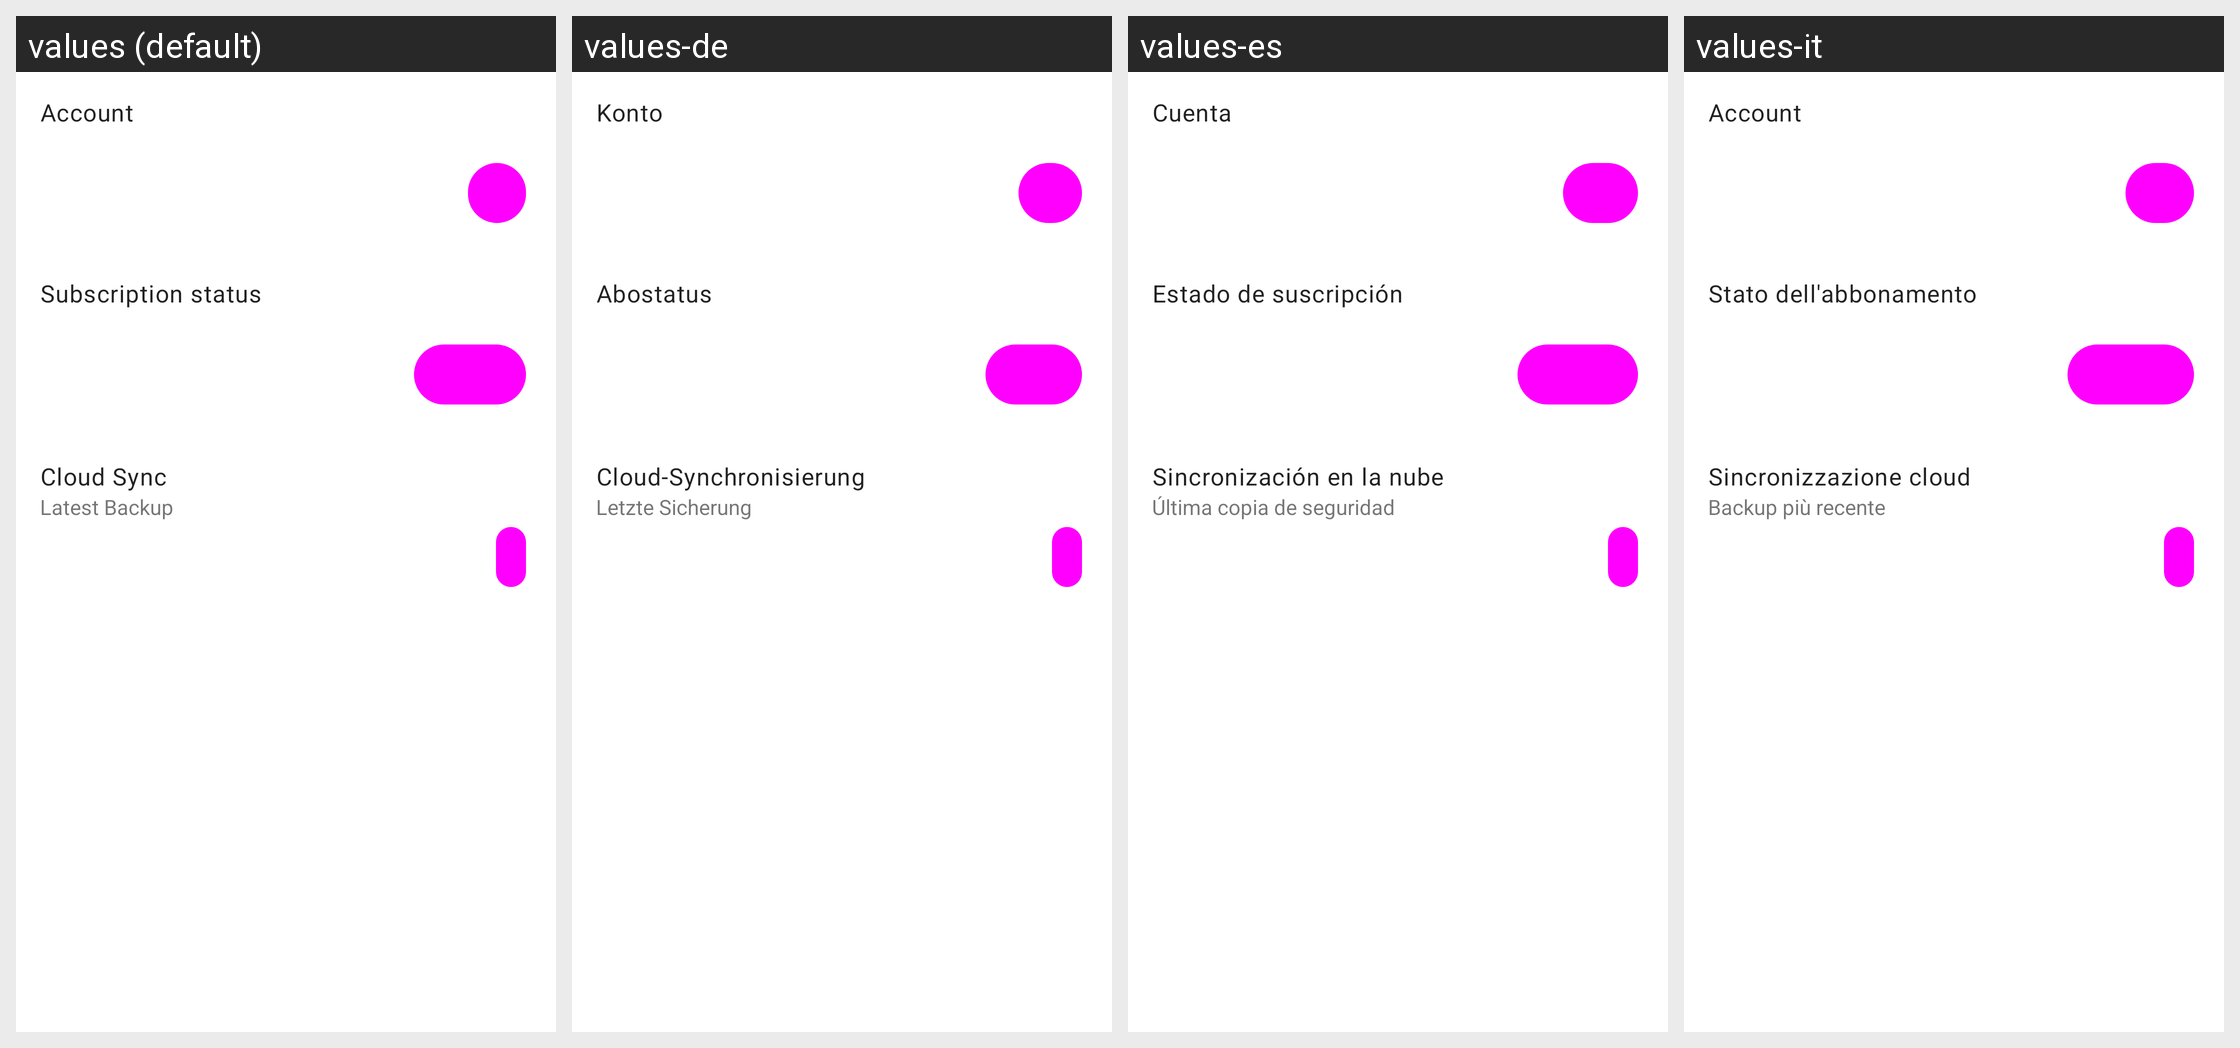

Translations of the strings shown on this Android screen, per locale in the grid:
Android screen res/layout/fragment_settings.xml rendered under 4 locales, left to right: values (default), values-de, values-es, values-it. Device: Nexus 5 (rendered at 1080×1920; each locale shown at half size, 540×960, under a caption strip naming it); theme Theme.MaterialComponents.DayNight.NoActionBar.
Other locales in the repository, not shown: values-af, values-am, values-ar, values-as, values-az, values-be, values-bg, values-bn, values-bs, values-ca, values-cs, values-da, values-el, values-en-rCA, values-en-rGB, values-en-rIN, values-en-rXC, values-es-rUS, values-et, values-eu, values-fa, values-fi, values-fr, values-fr-rCA, values-gl, values-gu, values-he, values-hi, values-hr, values-hu, values-hy, values-id, values-in, values-is, values-iw, values-ja, values-ka, values-kk, values-km, values-kn, values-ko, values-ky, values-lo, values-lt, values-lv, values-mk, values-ml, values-mn, values-mr, values-ms, values-my, values-nb, values-ne, values-nl, values-no, values-or, values-pa, values-pl, values-pt, values-pt-rBR, values-pt-rPT, values-ro, values-ru, values-si, values-sk, values-sl, values-sq, values-sr, values-sv, values-sw, values-ta, values-te, values-th, values-tl, values-tr, values-uk, values-ur, values-uz, values-vi, values-zh, values-zh-rCN, values-zh-rHK, values-zh-rTW, values-zu.
Strings drawn on this screen, with the default value and each locale's value (text and hints the layout hard-codes, and strings that could not be matched under every locale, appear in the picture but are not listed):

account__title
  values: Account
  values-de: Konto
  values-es: Cuenta
  values-it: Account

account__subscription_status
  values: Subscription status
  values-de: Abostatus
  values-es: Estado de suscripción
  values-it: Stato dell'abbonamento

settings__sync_title
  values: Cloud Sync
  values-de: Cloud-Synchronisierung
  values-es: Sincronización en la nube
  values-it: Sincronizzazione cloud

backup__latest
  values: Latest Backup
  values-de: Letzte Sicherung
  values-es: Última copia de seguridad
  values-it: Backup più recente
